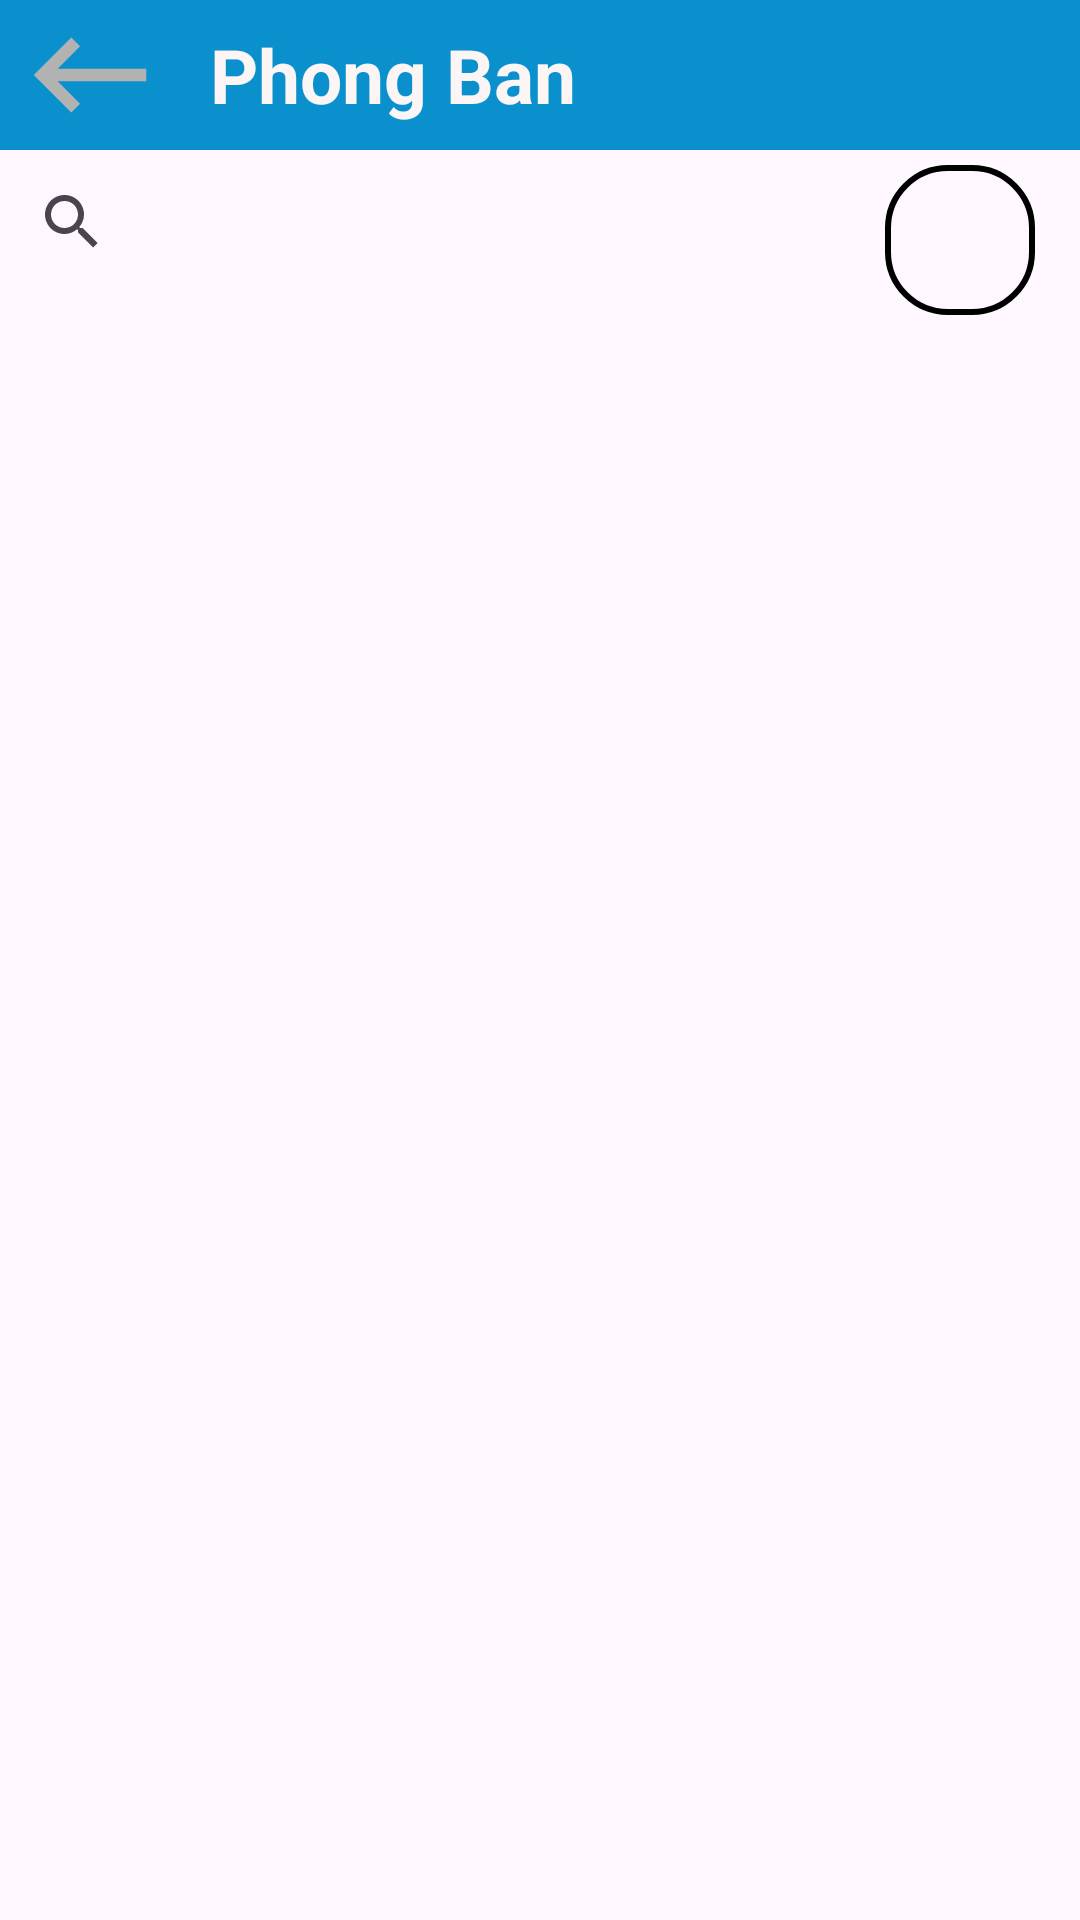

Layout XML and referenced resources for this Android screen:
<!-- AndroidManifest.xml: application theme Theme.AssimentAndroid -->
<!-- res/layout/activity_phong_ban_screen.xml -->
<?xml version="1.0" encoding="utf-8"?>
<RelativeLayout xmlns:android="http://schemas.android.com/apk/res/android"
    xmlns:app="http://schemas.android.com/apk/res-auto"
    xmlns:tools="http://schemas.android.com/tools"
    android:id="@+id/main"
    android:layout_width="match_parent"
    android:layout_height="match_parent"
    tools:context=".screen.PhongBanScreen">

    <LinearLayout
        android:id="@+id/layoutLine"
        android:layout_width="match_parent"
        android:layout_height="wrap_content"
        android:orientation="horizontal"
        android:background="#0A90CD">
        <ImageView
            android:id="@+id/imgReturn"
            android:layout_width="50dp"
            android:layout_height="50dp"
            android:src="@drawable/returner"
            android:layout_marginLeft="5dp"/>
        <TextView
            android:layout_width="wrap_content"
            android:layout_height="wrap_content"
            android:text="Phong Ban"
            android:textColor="#FBF5F5"
            android:textStyle="bold"
            android:textSize="25sp"
            android:layout_gravity="center_vertical"
            android:layout_marginLeft="15dp"/>
    </LinearLayout>
    <SearchView
        android:layout_below="@+id/layoutLine"
        android:id="@+id/searchPhongBan"
        android:layout_width="wrap_content"
        android:layout_height="wrap_content"/>
    <ImageView
        android:layout_marginTop="5dp"
        android:layout_marginRight="15dp"
        android:id="@+id/imgAdd"
        android:layout_below="@+id/layoutLine"
        android:layout_alignParentRight="true"
        android:layout_width="50dp"
        android:layout_height="50dp"
        android:src="@drawable/baseline_add_24"
        android:background="@drawable/boder_view"/>
    <ListView
        android:id="@+id/lv_PhongBan"
        android:layout_marginTop="5dp"
        android:layout_below="@+id/imgAdd"
        android:layout_width="match_parent"
        android:layout_height="wrap_content"/>
</RelativeLayout>
<!-- resources referenced by this layout -->
<resources>
  <!-- drawable boder_view (drawable) -->
  <?xml version="1.0" encoding="utf-8"?>
  <shape xmlns:android="http://schemas.android.com/apk/res/android" android:shape="rectangle">
      <corners android:radius="20dp"/>
      <stroke android:width="2dp" android:color="#000"/>
  </shape>
  <!-- drawable returner (drawable) -->
  <vector xmlns:android="http://schemas.android.com/apk/res/android" android:autoMirrored="true" android:height="24dp" android:tint="#B2B2B2" android:viewportHeight="24" android:viewportWidth="24" android:width="24dp">
        
      <path android:fillColor="@android:color/white" android:pathData="M21,11H6.83l3.58,-3.59L9,6l-6,6 6,6 1.41,-1.41L6.83,13H21z"/>
      
  </vector>
  <style name="Theme.AssimentAndroid" parent="Base.Theme.AssimentAndroid" />
  <style name="Base.Theme.AssimentAndroid" parent="Theme.Material3.DayNight.NoActionBar">
          
          
      </style>
</resources>
